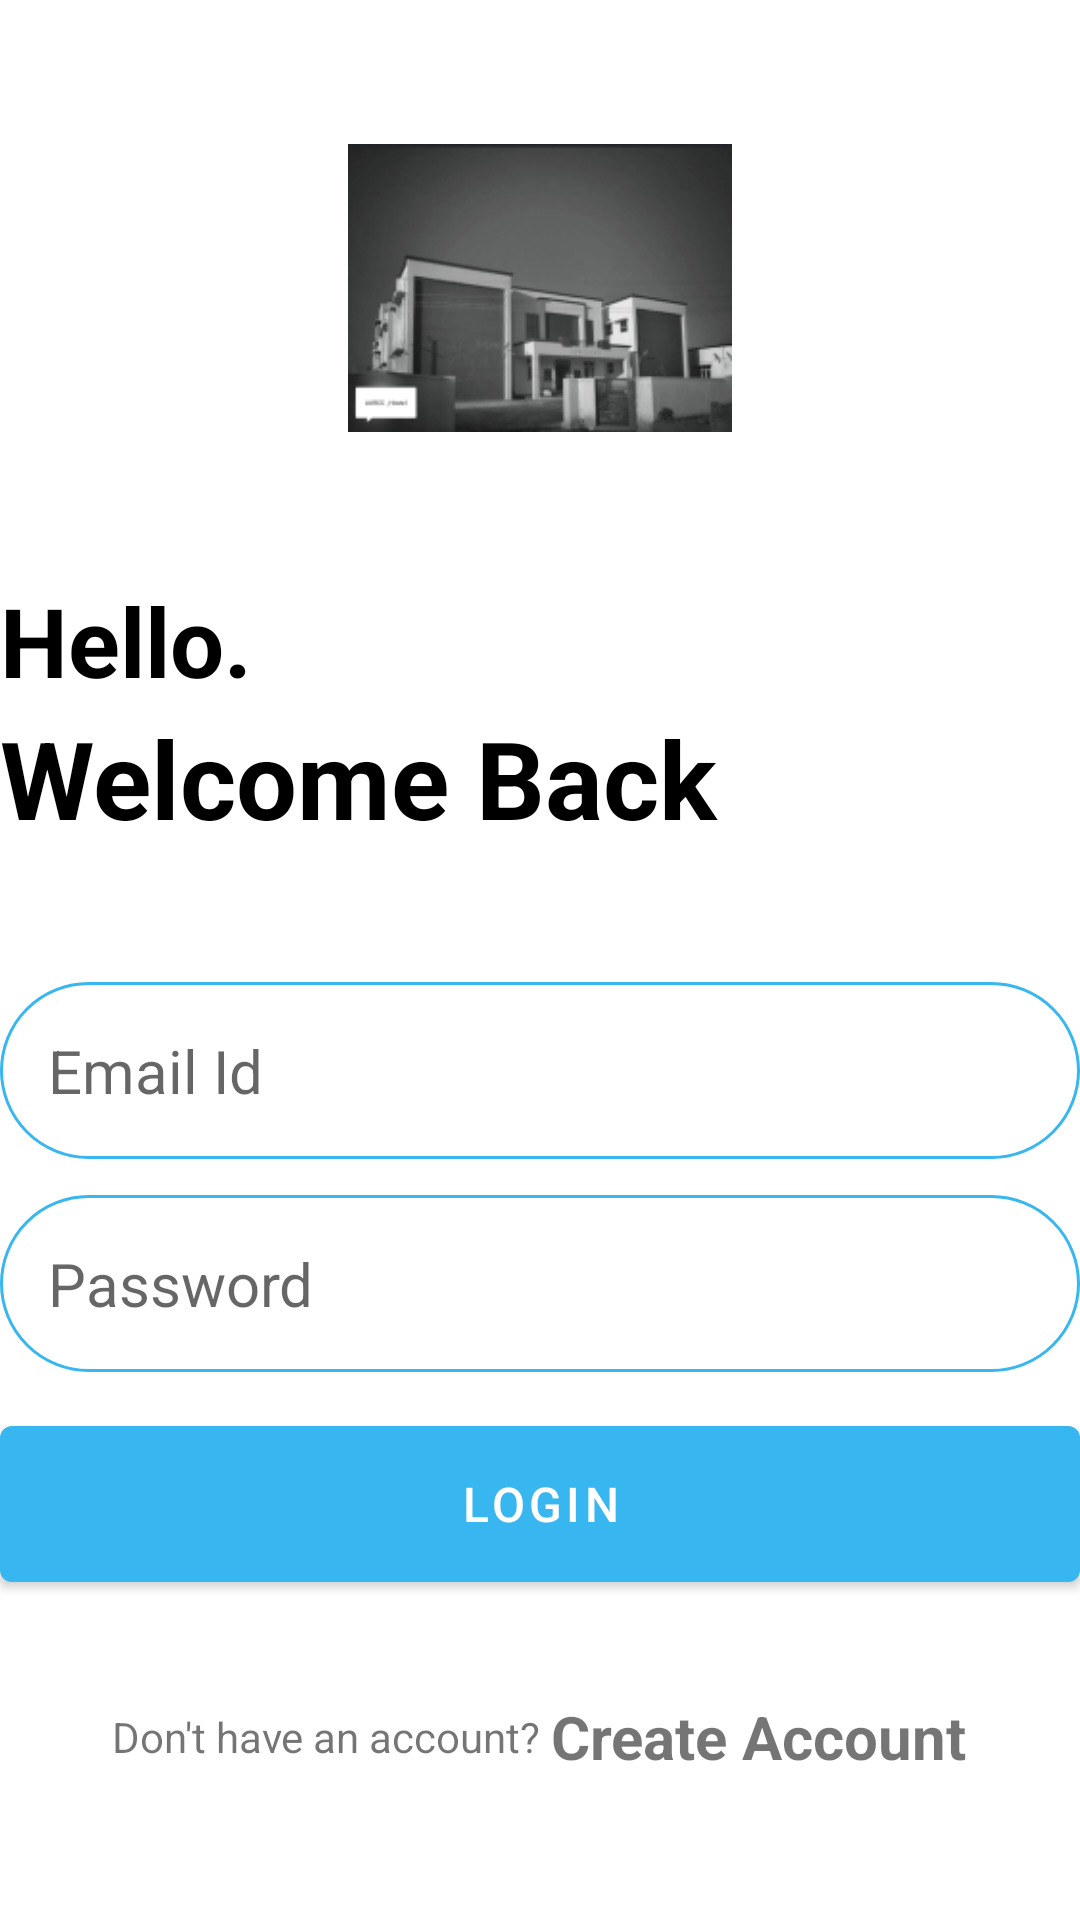

Here is an Android app screen rendered from its layout file. Give the layout XML and the strings, colors and styles it references.
<!-- AndroidManifest.xml: application theme Theme.AURCC_Hostel_Leave -->
<!-- res/layout/activity_login.xml -->
<?xml version="1.0" encoding="utf-8"?>
<RelativeLayout xmlns:android="http://schemas.android.com/apk/res/android"
    xmlns:app="http://schemas.android.com/apk/res-auto"
    xmlns:tools="http://schemas.android.com/tools"
    android:layout_width="match_parent"
    android:layout_height="match_parent"
    android:layout_marginVertical="16dp"
    android:layout_marginHorizontal="32dp"
    tools:context=".LoginActivity">
    <ImageView
        android:layout_width="128dp"
        android:layout_height="128dp"
        android:layout_centerHorizontal="true"
        android:layout_marginVertical="32dp"
        android:id="@+id/login_icon"
        android:src="@drawable/aurcc"/>

    <LinearLayout
        android:layout_width="match_parent"
        android:layout_height="wrap_content"
        android:layout_below="@id/login_icon"
        android:id="@+id/hello_text"
        android:orientation="vertical">

        <TextView
            android:layout_width="match_parent"
            android:layout_height="wrap_content"
            android:text="Hello."
            android:textStyle="bold"
            android:textSize="32sp"
            android:textColor="@color/black"/>

        <TextView
            android:layout_width="match_parent"
            android:layout_height="wrap_content"
            android:text="Welcome Back"
            android:textStyle="bold"
            android:textSize="36sp"
            android:textColor="@color/black"/>

    </LinearLayout>

    <LinearLayout
        android:layout_width="match_parent"
        android:layout_height="wrap_content"
        android:id="@+id/form_layout"
        android:layout_below="@id/hello_text"
        android:layout_marginVertical="32dp"
        android:orientation="vertical">

        <EditText
            android:layout_width="match_parent"
            android:layout_height="wrap_content"
            android:id="@+id/email_edit_text"
            android:inputType="textEmailAddress"
            android:hint="Email Id"
            android:textSize="20sp"
            android:background="@drawable/rounded_corner"
            android:padding="16dp"
            android:layout_marginTop="12dp"
            />
        <EditText
            android:layout_width="match_parent"
            android:layout_height="wrap_content"
            android:id="@+id/password_edit_text"
            android:inputType="textPassword"
            android:hint="Password"
            android:textSize="20sp"
            android:background="@drawable/rounded_corner"
            android:padding="16dp"
            android:layout_marginTop="12dp"
            />


        <com.google.android.material.button.MaterialButton
            android:layout_width="match_parent"
            android:id="@+id/login_btn"
            android:layout_height="64dp"
            android:text="LogIn"
            android:layout_marginTop="12dp"
            android:textSize="16sp"
            />

        <ProgressBar
            android:layout_width="24dp"
            android:layout_height="64dp"
            android:id="@+id/progress_bar"
            android:layout_gravity="center"
            android:visibility="gone"
            android:layout_marginTop="12dp"/>

    </LinearLayout>

    <LinearLayout
        android:layout_width="match_parent"
        android:layout_height="wrap_content"
        android:layout_below="@id/form_layout"
        android:orientation="horizontal"
        android:gravity="center">

        <TextView
            android:layout_width="wrap_content"
            android:layout_height="wrap_content"
            android:text="Don't have an account? "/>
        <TextView
            android:layout_width="wrap_content"
            android:layout_height="wrap_content"
            android:textStyle="bold"
            android:id="@+id/create_account_text_view_btn"
            android:text="Create Account"
            android:textSize="20sp"/>

    </LinearLayout>

</RelativeLayout>
<!-- resources referenced by this layout -->
<resources>
  <color name="black">#FF000000</color>
  <!-- drawable aurcc: png bitmap (drawable-v24, 27445 bytes) -->
  <!-- drawable rounded_corner (drawable) -->
  <?xml version="1.0" encoding="utf-8"?>
  <shape xmlns:android="http://schemas.android.com/apk/res/android"
      android:shape="rectangle">
      <corners android:radius="50dp"/>
      <stroke android:width="1dp" android:color="@color/mycolorblue"/>
  
  </shape>
  <style name="Theme.AURCC_Hostel_Leave" parent="Theme.MaterialComponents.DayNight.NoActionBar">
          
          <item name="colorPrimary">@color/mycolorblue</item>
          <item name="colorPrimaryVariant">@color/mycolorblue</item>
          <item name="colorOnPrimary">@color/white</item>
          
          <item name="colorSecondary">@color/teal_200</item>
          <item name="colorSecondaryVariant">@color/teal_700</item>
          <item name="colorOnSecondary">@color/black</item>
          
          <item name="android:statusBarColor" tools:targetApi="l">@color/mycolorblue</item>
          
      </style>
  <color name="mycolorblue">#37B6EF</color>
  <color name="white">#FFFFFFFF</color>
  <color name="teal_200">#FF03DAC5</color>
  <color name="teal_700">#FF018786</color>
</resources>
